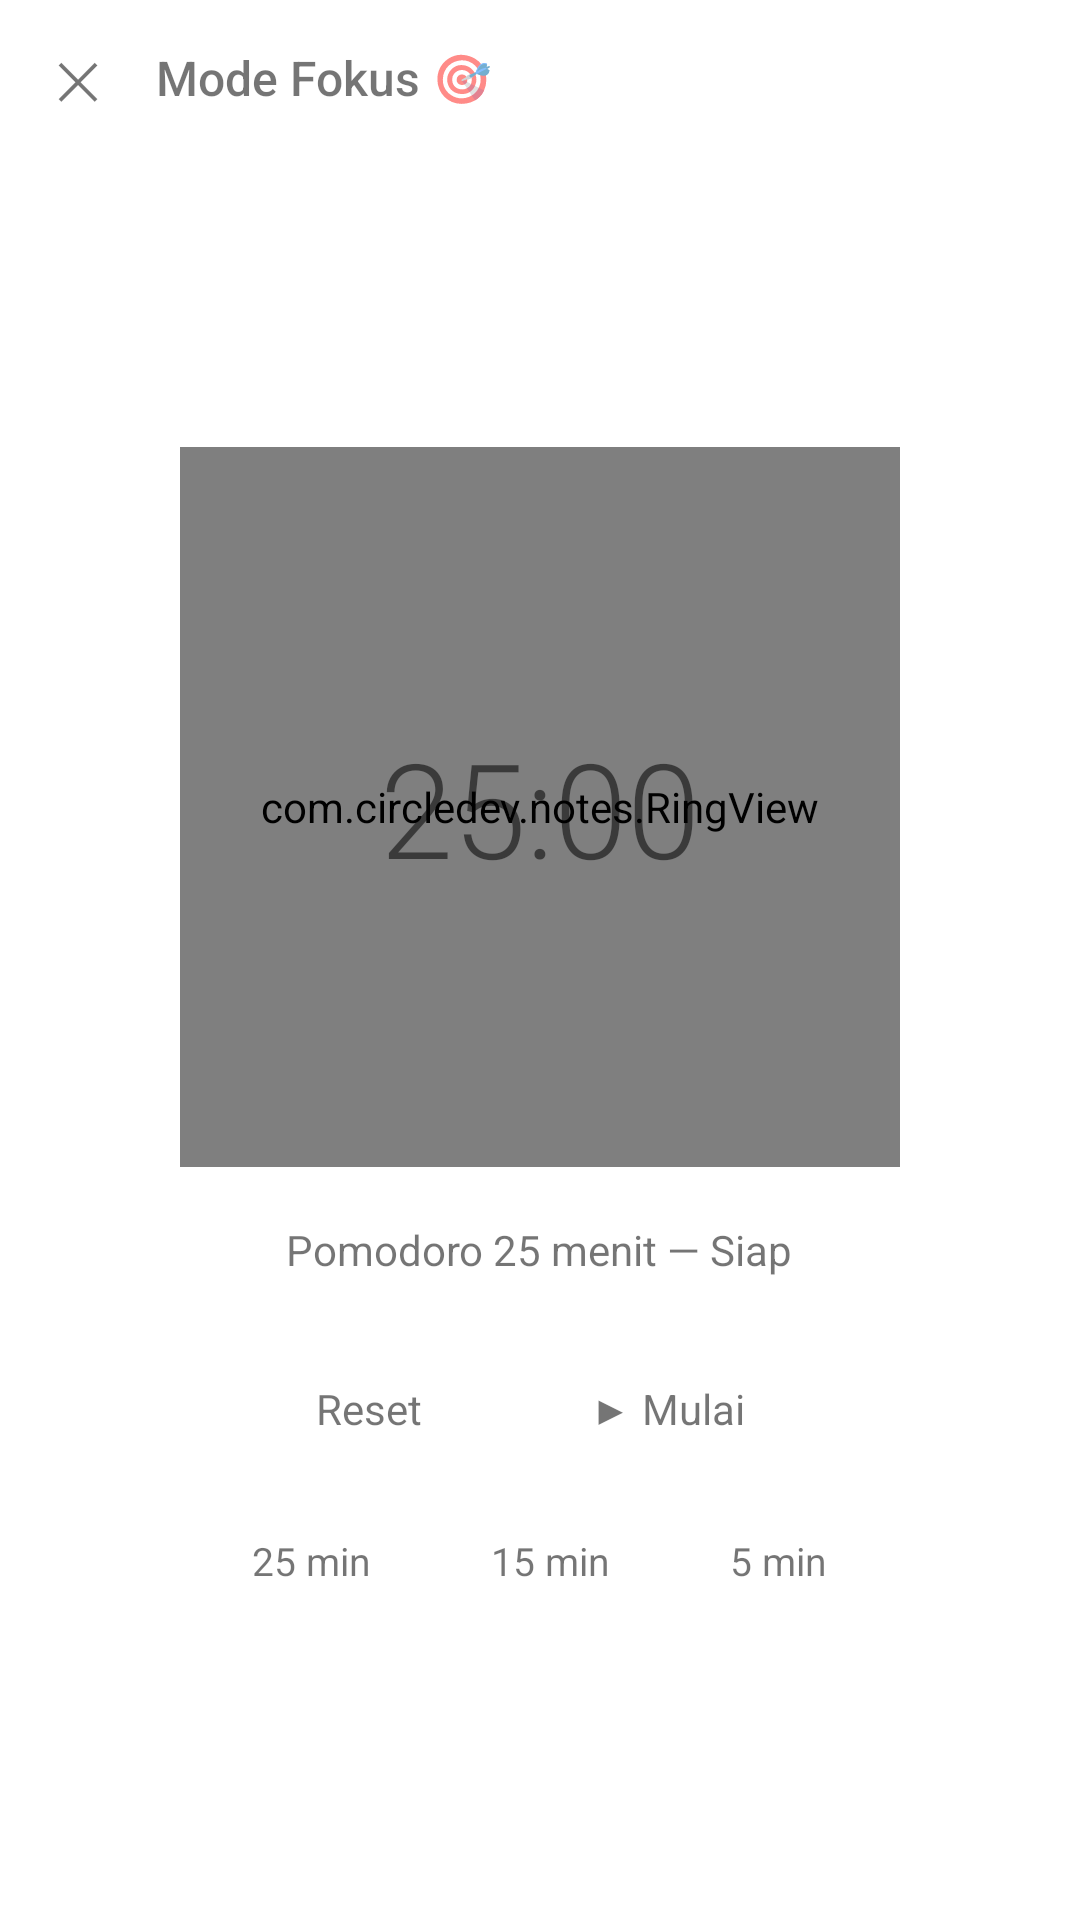

Reconstruct the res/layout file that produces this screen, plus the resources it refers to.
<!-- AndroidManifest.xml: application theme AppTheme -->
<!-- res/layout/activity_focus.xml -->
<?xml version="1.0" encoding="utf-8"?>
<LinearLayout xmlns:android="http://schemas.android.com/apk/res/android"
    android:id="@+id/root"
    android:layout_width="match_parent"
    android:layout_height="match_parent"
    android:background="@color/bg"
    android:orientation="vertical">

    <LinearLayout
        android:layout_width="match_parent"
        android:layout_height="wrap_content"
        android:gravity="center_vertical"
        android:orientation="horizontal"
        android:paddingStart="6dp"
        android:paddingTop="6dp"
        android:paddingEnd="6dp">

        <TextView
            android:id="@+id/btnClose"
            style="@style/IconButton"
            android:contentDescription="Tutup"
            android:tag="icon"
            android:text="✕"
            android:textSize="17sp" />

        <TextView
            android:layout_width="0dp"
            android:layout_height="wrap_content"
            android:layout_marginStart="6dp"
            android:layout_weight="1"
            android:fontFamily="sans-serif-medium"
            android:text="Mode Fokus 🎯"
            android:textColor="@color/text"
            android:textSize="16sp"
            android:tag="title" />
    </LinearLayout>

    <LinearLayout
        android:layout_width="match_parent"
        android:layout_height="0dp"
        android:layout_weight="1"
        android:gravity="center"
        android:orientation="vertical"
        android:padding="24dp">

        <FrameLayout
            android:layout_width="240dp"
            android:layout_height="240dp">

            <com.circledev.notes.RingView
                android:id="@+id/ring"
                android:layout_width="match_parent"
                android:layout_height="match_parent" />

            <TextView
                android:id="@+id/focusTime"
                android:layout_width="match_parent"
                android:layout_height="match_parent"
                android:fontFamily="sans-serif-light"
                android:gravity="center"
                android:text="25:00"
                android:textColor="@color/text"
                android:textSize="44sp"
                android:tag="text" />
        </FrameLayout>

        <TextView
            android:id="@+id/focusLabel"
            android:layout_width="wrap_content"
            android:layout_height="wrap_content"
            android:layout_marginTop="18dp"
            android:gravity="center"
            android:text="Pomodoro 25 menit — Siap"
            android:textColor="@color/textVariant"
            android:textSize="14sp"
            android:tag="sub" />

        <LinearLayout
            android:layout_width="wrap_content"
            android:layout_height="wrap_content"
            android:layout_marginTop="22dp"
            android:orientation="horizontal">

            <TextView
                android:id="@+id/btnReset"
                android:layout_width="wrap_content"
                android:layout_height="wrap_content"
                android:clickable="true"
                android:focusable="true"
                android:paddingStart="20dp"
                android:paddingTop="12dp"
                android:paddingEnd="20dp"
                android:paddingBottom="12dp"
                android:tag="pill"
                android:text="Reset"
                android:textSize="14sp" />

            <TextView
                android:id="@+id/btnStart"
                android:layout_width="wrap_content"
                android:layout_height="wrap_content"
                android:layout_marginStart="10dp"
                android:clickable="true"
                android:focusable="true"
                android:paddingStart="26dp"
                android:paddingTop="12dp"
                android:paddingEnd="26dp"
                android:paddingBottom="12dp"
                android:tag="fab"
                android:text="▶ Mulai"
                android:textSize="14sp" />
        </LinearLayout>

        <LinearLayout
            android:layout_width="wrap_content"
            android:layout_height="wrap_content"
            android:layout_marginTop="12dp"
            android:orientation="horizontal">

            <TextView
                android:id="@+id/btn25"
                android:layout_width="wrap_content"
                android:layout_height="wrap_content"
                android:clickable="true"
                android:focusable="true"
                android:paddingStart="16dp"
                android:paddingTop="8dp"
                android:paddingEnd="16dp"
                android:paddingBottom="8dp"
                android:tag="pill"
                android:text="25 min"
                android:textSize="13sp" />

            <TextView
                android:id="@+id/btn15"
                android:layout_width="wrap_content"
                android:layout_height="wrap_content"
                android:layout_marginStart="8dp"
                android:clickable="true"
                android:focusable="true"
                android:paddingStart="16dp"
                android:paddingTop="8dp"
                android:paddingEnd="16dp"
                android:paddingBottom="8dp"
                android:tag="pill"
                android:text="15 min"
                android:textSize="13sp" />

            <TextView
                android:id="@+id/btn5"
                android:layout_width="wrap_content"
                android:layout_height="wrap_content"
                android:layout_marginStart="8dp"
                android:clickable="true"
                android:focusable="true"
                android:paddingStart="16dp"
                android:paddingTop="8dp"
                android:paddingEnd="16dp"
                android:paddingBottom="8dp"
                android:tag="pill"
                android:text="5 min"
                android:textSize="13sp" />
        </LinearLayout>
    </LinearLayout>
</LinearLayout>
<!-- resources referenced by this layout -->
<resources>
  <style name="IconButton">
          <item name="android:layout_width">40dp</item>
          <item name="android:layout_height">40dp</item>
          <item name="android:gravity">center</item>
          <item name="android:clickable">true</item>
          <item name="android:focusable">true</item>
          <item name="android:background">?android:attr/selectableItemBackgroundBorderless</item>
          <item name="android:padding">0dp</item>
          <item name="android:textColor">@color/textVariant</item>
          <item name="android:textSize">17sp</item>
      </style>
  <style name="AppTheme" parent="@android:style/Theme.Material.Light.NoActionBar">
          <item name="android:windowBackground">@color/bg</item>
          <item name="android:colorAccent">@color/primary</item>
          <item name="android:colorPrimary">@color/primary</item>
          <item name="android:colorPrimaryDark">@color/bg</item>
          <item name="android:statusBarColor">@color/bg</item>
          <item name="android:navigationBarColor">@color/bg</item>
          <item name="android:windowLightStatusBar">true</item>
          <item name="android:textColorPrimary">@color/text</item>
          <item name="android:textColorSecondary">@color/textVariant</item>
          <item name="android:windowActionModeOverlay">true</item>
          <item name="android:windowNoTitle">true</item>
      </style>
</resources>
